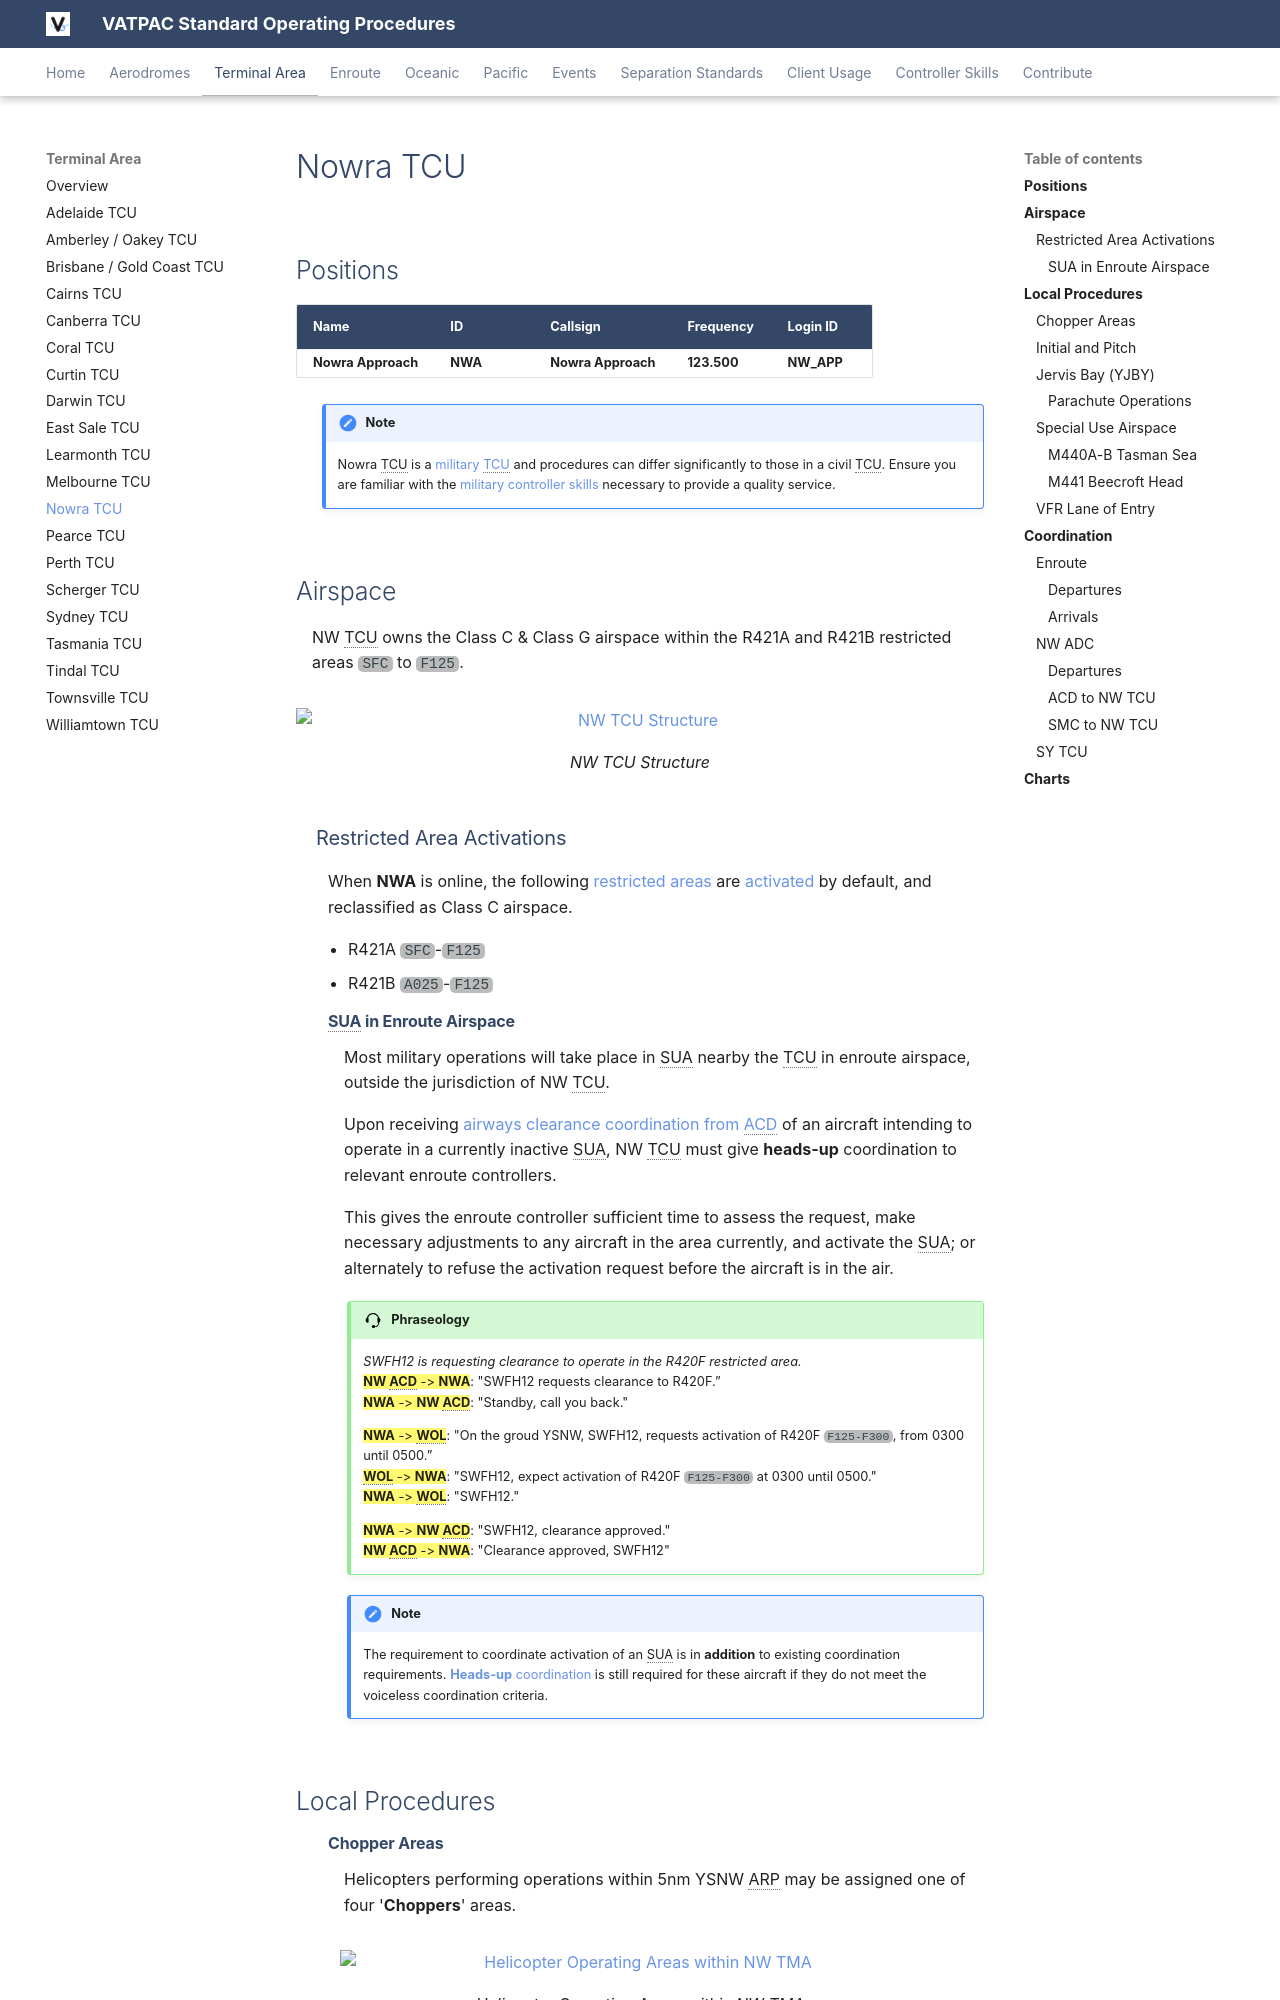

repository: vatpac-technology/sops · page: terminal/nowra/index.html · generator: mkdocs

---
  title: Nowra TCU
---

--8<-- "includes/abbreviations.md"

## Positions
| Name                          | ID      | Callsign                | Frequency   | Login ID      |
| ----------------------------- | ------- | ----------------------- | ----------- | ------------- |
| **Nowra Approach**            | **NWA** | **Nowra Approach**      | **123.500** | **NW_APP**    |

!!! note
    Nowra TCU is a [military TCU](../../controller-skills/military/#military-aerodromes) and procedures can differ significantly to those in a civil TCU. Ensure you are familiar with the [military controller skills](../../controller-skills/military) necessary to provide a quality service.

## Airspace
NW TCU owns the Class C & Class G airspace within the R421A and R421B restricted areas `SFC` to `F125`.

<figure markdown>
![NW TCU Structure](img/nw_tcu.png){ width="952" }
  <figcaption>NW TCU Structure</figcaption>
</figure>

### Restricted Area Activations
When **NWA** is online, the following [restricted areas](../../controller-skills/sua/#restricted-areas) are [activated](../../controller-skills/sua/#activation-of-sua) by default, and reclassified as Class C airspace.

- R421A `SFC`-`F125`
- R421B `A025`-`F125`

#### SUA in Enroute Airspace
Most military operations will take place in SUA nearby the TCU in enroute airspace, outside the jurisdiction of NW TCU.

Upon receiving [airways clearance coordination from ACD](#acd-to-nw-tcu) of an aircraft intending to operate in a currently inactive SUA, NW TCU must give **heads-up** coordination to relevant enroute controllers.

This gives the enroute controller sufficient time to assess the request, make necessary adjustments to any aircraft in the area currently, and activate the SUA; or alternately to refuse the activation request before the aircraft is in the air.

!!! phraseology
    *SWFH12 is requesting clearance to operate in the R420F restricted area.*  
    <span class="hotline">**NW ACD** -> **NWA**</span>: "SWFH12 requests clearance to R420F.”  
    <span class="hotline">**NWA** -> **NW ACD**</span>: "Standby, call you back."  
    
    <span class="hotline">**NWA** -> **WOL**</span>: "On the groud YSNW, SWFH12, requests activation of R420F `F125-F300`, from 0300 until 0500.”  
    <span class="hotline">**WOL** -> **NWA**</span>: "SWFH12, expect activation of R420F `F125-F300` at 0300 until 0500."   
    <span class="hotline">**NWA** -> **WOL**</span>: "SWFH12."  
    
    <span class="hotline">**NWA** -> **NW ACD**</span>: "SWFH12, clearance approved."   
    <span class="hotline">**NW ACD** -> **NWA**</span>: "Clearance approved, SWFH12"  

!!! note
    The requirement to coordinate activation of an SUA is in **addition** to existing coordination requirements. [**Heads-up** coordination](#departures) is still required for these aircraft if they do not meet the voiceless coordination criteria.

## Local Procedures
